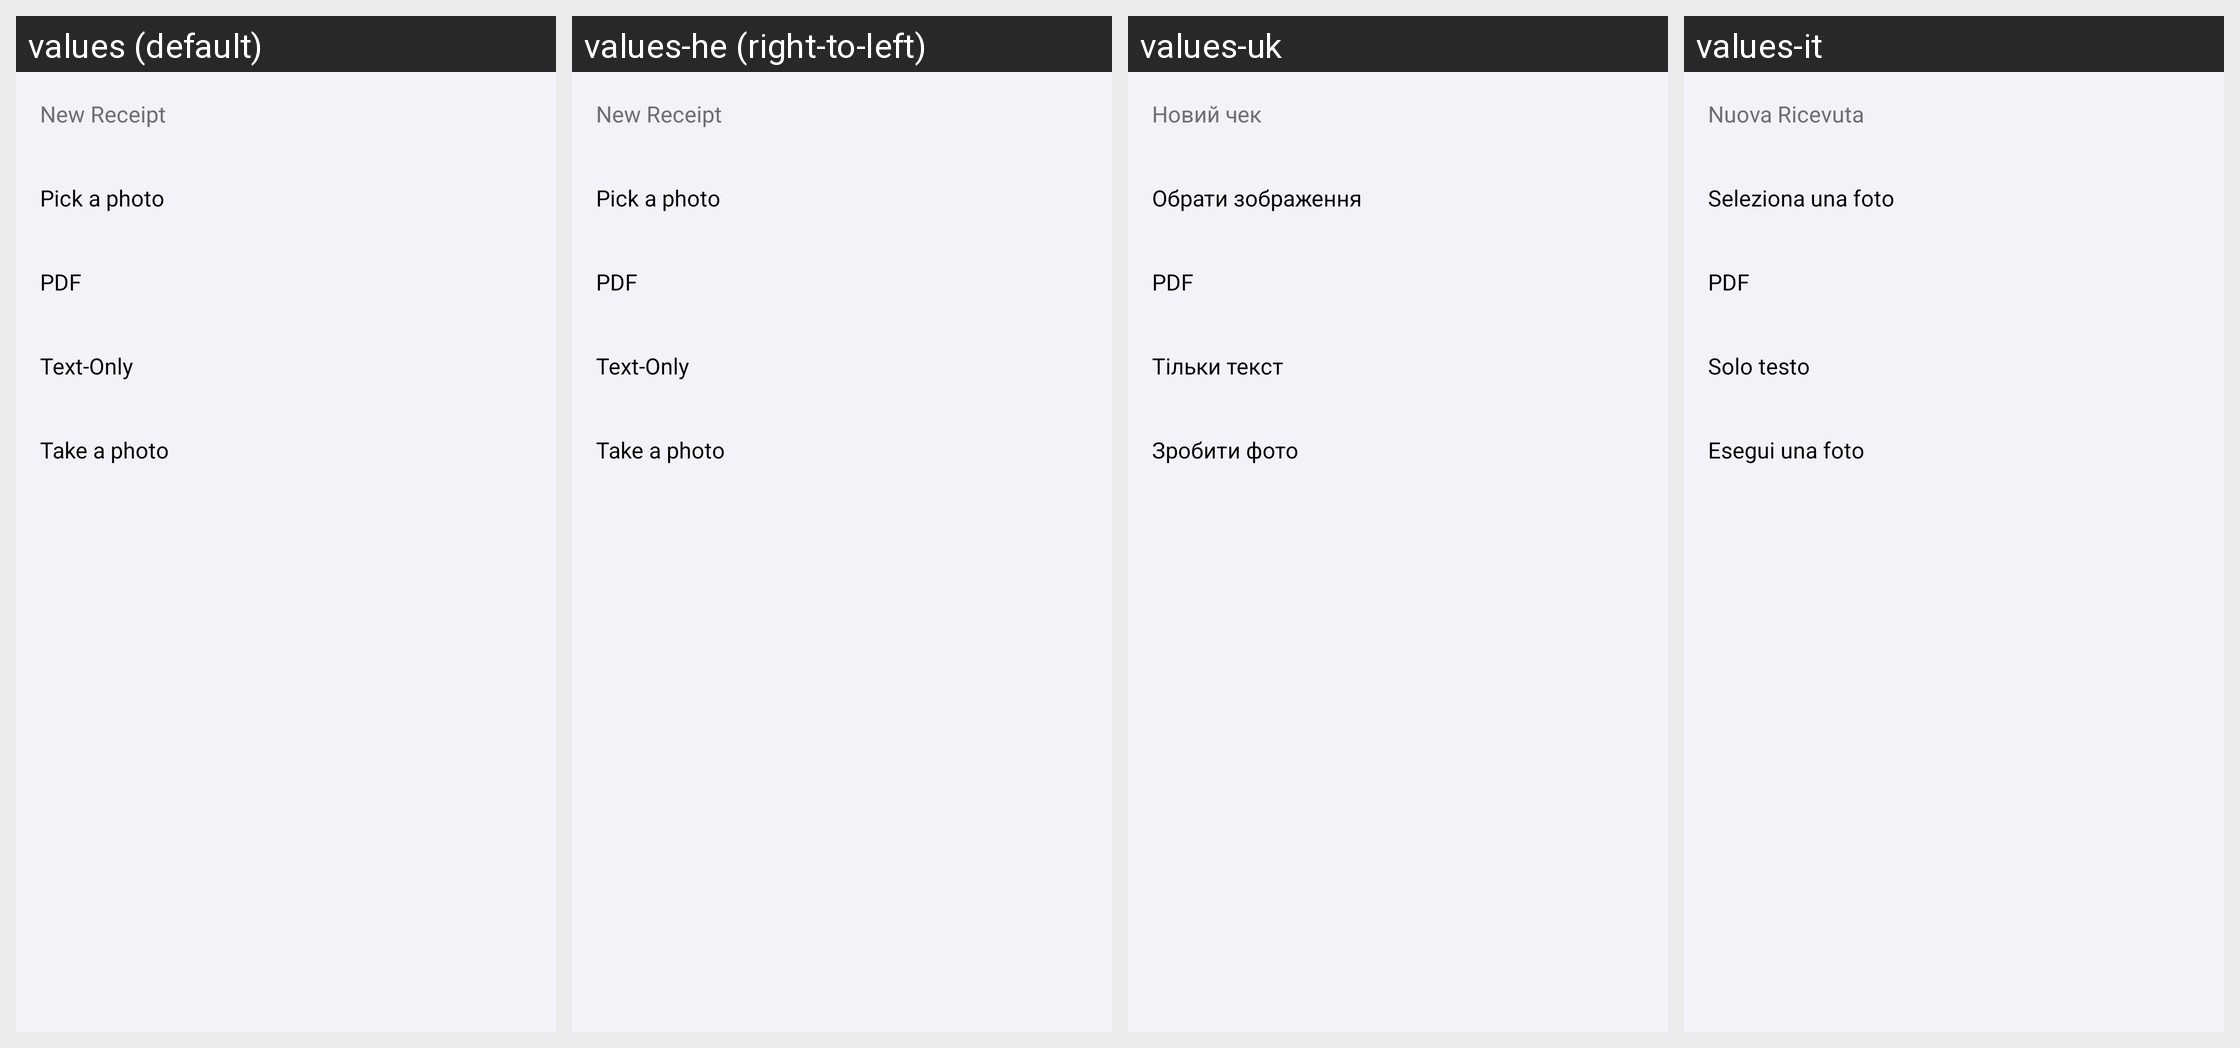

Strings drawn on this Android screen and how each of the app's shown locales translates them:
Android screen res/layout/dialog_receipt_creation.xml rendered under 4 locales, left to right: values (default), values-he (right-to-left), values-uk, values-it. Device: Nexus 5 (rendered at 1080×1920; each locale shown at half size, 540×960, under a caption strip naming it); theme Theme.SmartReceipts.
Other locales in the repository, not shown: values-de, values-es, values-fr, values-iw, values-nb, values-nl, values-nn, values-no, values-pt, values-ru.
Strings drawn on this screen, with the default value and each locale's value (text and hints the layout hard-codes, and strings that could not be matched under every locale, appear in the picture but are not listed):

DIALOG_RECEIPTMENU_TITLE_NEW
  values: New Receipt
  values-he: New Receipt
  values-uk: Новий чек
  values-it: Nuova Ricevuta

receipt_attach_image
  values: Pick a photo
  values-he: Pick a photo
  values-uk: Обрати зображення
  values-it: Seleziona una foto

pdf
  values: PDF
  values-he: PDF
  values-uk: PDF
  values-it: PDF

receipt_action_text
  values: Text-Only
  values-he: Text-Only
  values-uk: Тільки текст
  values-it: Solo testo

receipt_attach_photo
  values: Take a photo
  values-he: Take a photo
  values-uk: Зробити фото
  values-it: Esegui una foto
